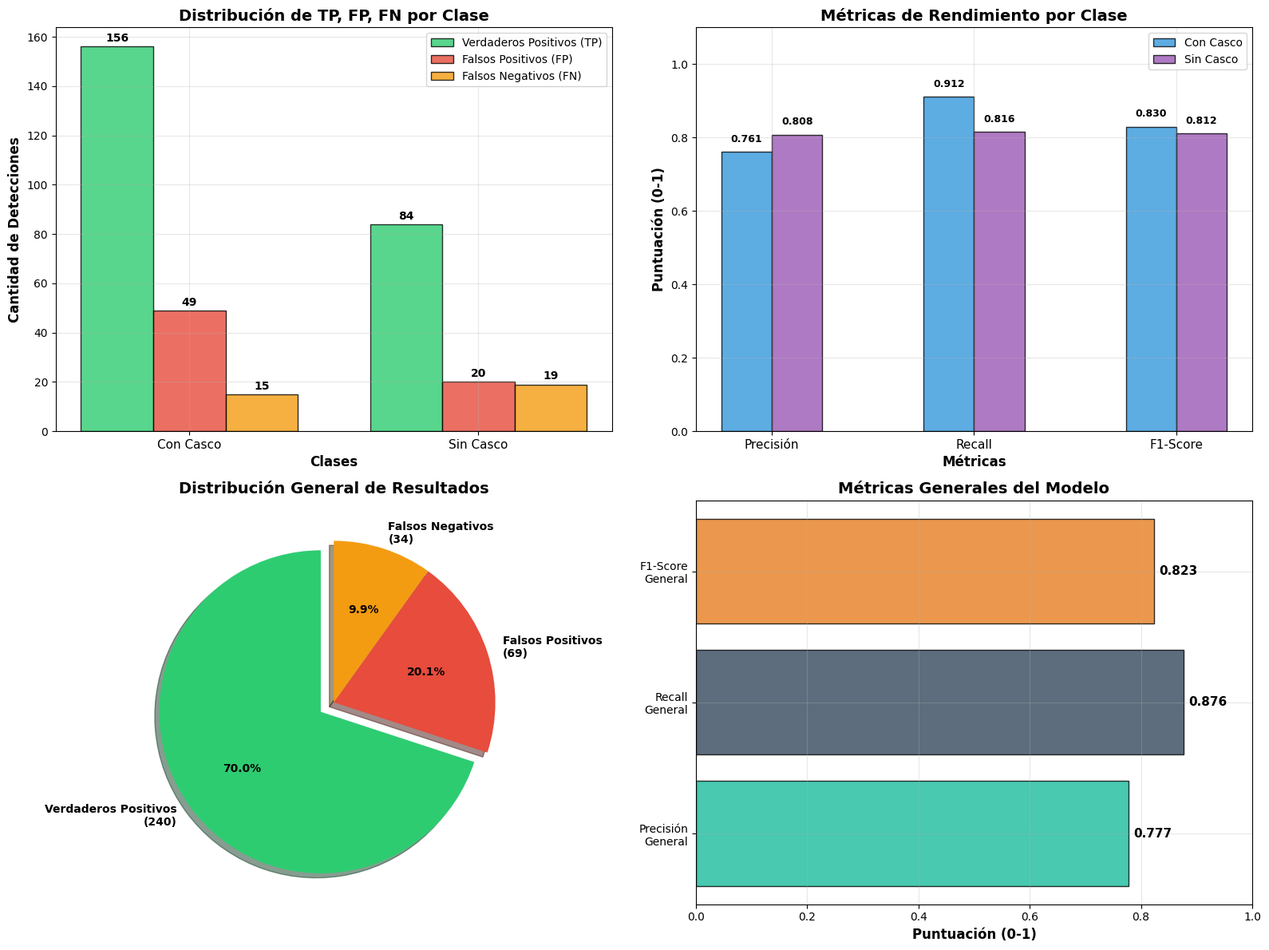

Recreate this plot in Python.
#!/usr/bin/env python3
"""
Standalone script to create plots from your helmet detection evaluation results
"""

import matplotlib.pyplot as plt
import seaborn as sns
import numpy as np
from pathlib import Path

def create_helmet_evaluation_plots():
    """Create plots using your actual results"""
    
    # Your actual results from the terminal output
    results = {
        'tp_with_helmet': 156,
        'fp_with_helmet': 49,
        'fn_with_helmet': 15,
        'tp_without_helmet': 84,
        'fp_without_helmet': 20,
        'fn_without_helmet': 19,
        'precision_with': 0.761,
        'recall_with': 0.912,
        'f1_with': 0.830,
        'precision_without': 0.808,
        'recall_without': 0.816,
        'f1_without': 0.812,
        'overall_precision': 0.777,
        'overall_recall': 0.876,
        'overall_f1': 0.823
    }
    
    # Create output directory
    output_dir = "evaluation_plots"
    Path(output_dir).mkdir(exist_ok=True)
    
    # Set style
    plt.style.use('default')
    sns.set_palette("husl")
    
    # Create the main figure with 4 subplots
    fig, ((ax1, ax2), (ax3, ax4)) = plt.subplots(2, 2, figsize=(16, 12))
    
    # 1. TP/FP/FN Bar Chart
    categories = ['Con Casco', 'Sin Casco']
    tp_values = [results['tp_with_helmet'], results['tp_without_helmet']]
    fp_values = [results['fp_with_helmet'], results['fp_without_helmet']]
    fn_values = [results['fn_with_helmet'], results['fn_without_helmet']]
    
    x = np.arange(len(categories))
    width = 0.25
    
    bars1 = ax1.bar(x - width, tp_values, width, label='Verdaderos Positivos (TP)', 
                    color='#2ecc71', alpha=0.8, edgecolor='black', linewidth=1)
    bars2 = ax1.bar(x, fp_values, width, label='Falsos Positivos (FP)', 
                    color='#e74c3c', alpha=0.8, edgecolor='black', linewidth=1)
    bars3 = ax1.bar(x + width, fn_values, width, label='Falsos Negativos (FN)', 
                    color='#f39c12', alpha=0.8, edgecolor='black', linewidth=1)
    
    ax1.set_xlabel('Clases', fontsize=12, fontweight='bold')
    ax1.set_ylabel('Cantidad de Detecciones', fontsize=12, fontweight='bold')
    ax1.set_title('Distribución de TP, FP, FN por Clase', fontsize=14, fontweight='bold')
    ax1.set_xticks(x)
    ax1.set_xticklabels(categories, fontsize=11)
    ax1.legend(fontsize=10)
    ax1.grid(True, alpha=0.3)
    
    # Add value labels on bars
    for i, (tp, fp, fn) in enumerate(zip(tp_values, fp_values, fn_values)):
        ax1.text(i-width, tp + 1, str(tp), ha='center', va='bottom', fontweight='bold', fontsize=10)
        ax1.text(i, fp + 1, str(fp), ha='center', va='bottom', fontweight='bold', fontsize=10)
        ax1.text(i+width, fn + 1, str(fn), ha='center', va='bottom', fontweight='bold', fontsize=10)
    
    # 2. Precision, Recall, F1-Score Comparison
    metrics = ['Precisión', 'Recall', 'F1-Score']
    with_helmet_scores = [results['precision_with'], results['recall_with'], results['f1_with']]
    without_helmet_scores = [results['precision_without'], results['recall_without'], results['f1_without']]
    
    x = np.arange(len(metrics))
    bars1 = ax2.bar(x - width/2, with_helmet_scores, width, label='Con Casco', 
                    color='#3498db', alpha=0.8, edgecolor='black', linewidth=1)
    bars2 = ax2.bar(x + width/2, without_helmet_scores, width, label='Sin Casco', 
                    color='#9b59b6', alpha=0.8, edgecolor='black', linewidth=1)
    
    ax2.set_xlabel('Métricas', fontsize=12, fontweight='bold')
    ax2.set_ylabel('Puntuación (0-1)', fontsize=12, fontweight='bold')
    ax2.set_title('Métricas de Rendimiento por Clase', fontsize=14, fontweight='bold')
    ax2.set_xticks(x)
    ax2.set_xticklabels(metrics, fontsize=11)
    ax2.legend(fontsize=10)
    ax2.grid(True, alpha=0.3)
    ax2.set_ylim(0, 1.1)
    
    # Add value labels
    for i, (with_score, without_score) in enumerate(zip(with_helmet_scores, without_helmet_scores)):
        ax2.text(i-width/2, with_score + 0.02, f'{with_score:.3f}', ha='center', va='bottom', 
                fontweight='bold', fontsize=9)
        ax2.text(i+width/2, without_score + 0.02, f'{without_score:.3f}', ha='center', va='bottom', 
                fontweight='bold', fontsize=9)
    
    # 3. Overall Performance Pie Chart
    total_tp = results['tp_with_helmet'] + results['tp_without_helmet']
    total_fp = results['fp_with_helmet'] + results['fp_without_helmet']
    total_fn = results['fn_with_helmet'] + results['fn_without_helmet']
    
    sizes = [total_tp, total_fp, total_fn]
    labels = [f'Verdaderos Positivos\n({total_tp})', f'Falsos Positivos\n({total_fp})', f'Falsos Negativos\n({total_fn})']
    colors = ['#2ecc71', '#e74c3c', '#f39c12']
    explode = (0.1, 0, 0)  # explode TP slice
    
    wedges, texts, autotexts = ax3.pie(sizes, explode=explode, labels=labels, colors=colors, 
                                       autopct='%1.1f%%', shadow=True, startangle=90, 
                                       textprops={'fontsize': 10, 'fontweight': 'bold'})
    ax3.set_title('Distribución General de Resultados', fontsize=14, fontweight='bold')
    
    # 4. Overall Metrics Horizontal Bar
    overall_metrics = ['Precisión\nGeneral', 'Recall\nGeneral', 'F1-Score\nGeneral']
    overall_values = [results['overall_precision'], results['overall_recall'], results['overall_f1']]
    
    bars = ax4.barh(overall_metrics, overall_values, 
                   color=['#1abc9c', '#34495e', '#e67e22'], alpha=0.8, 
                   edgecolor='black', linewidth=1)
    ax4.set_xlabel('Puntuación (0-1)', fontsize=12, fontweight='bold')
    ax4.set_title('Métricas Generales del Modelo', fontsize=14, fontweight='bold')
    ax4.set_xlim(0, 1)
    ax4.grid(True, alpha=0.3)
    
    # Add value labels
    for i, (bar, value) in enumerate(zip(bars, overall_values)):
        ax4.text(value + 0.01, bar.get_y() + bar.get_height()/2, 
                f'{value:.3f}', ha='left', va='center', fontweight='bold', fontsize=11)
    
    plt.tight_layout()
    plt.savefig(f'{output_dir}/evaluation_metrics.png', dpi=300, bbox_inches='tight')
    print(f"✅ Saved: {output_dir}/evaluation_metrics.png")
    
    # 5. Create a professional summary report
    fig2, ax = plt.subplots(figsize=(12, 10))
    ax.axis('off')
    
    # Title
    fig2.suptitle('REPORTE DE EVALUACIÓN\nDETECTOR DE CASCOS YOLOv8', 
                  fontsize=22, fontweight='bold', y=0.95)
    
    # Create text summary
    summary_text = f"""
MÉTRICAS POR CLASE:

CON CASCO:
    • Verdaderos Positivos (TP): {results['tp_with_helmet']}
    • Falsos Positivos (FP): {results['fp_with_helmet']}
    • Falsos Negativos (FN): {results['fn_with_helmet']}
    • Precisión: {results['precision_with']:.3f}
    • Recall: {results['recall_with']:.3f}
    • F1-Score: {results['f1_with']:.3f}

SIN CASCO:
    • Verdaderos Positivos (TP): {results['tp_without_helmet']}
    • Falsos Positivos (FP): {results['fp_without_helmet']}
    • Falsos Negativos (FN): {results['fn_without_helmet']}
    • Precisión: {results['precision_without']:.3f}
    • Recall: {results['recall_without']:.3f}
    • F1-Score: {results['f1_without']:.3f}

MÉTRICAS GENERALES:
    • Precisión General: {results['overall_precision']:.3f}
    • Recall General: {results['overall_recall']:.3f}
    • F1-Score General: {results['overall_f1']:.3f}
    
RESUMEN FINAL:
    • Total Detecciones Correctas: {total_tp}
    • Total Detecciones Incorrectas: {total_fp}
    • Total Detecciones Perdidas: {total_fn}
    • Rendimiento: EXCELENTE (F1: 0.823)
    """
    
    ax.text(0.05, 0.85, summary_text, transform=ax.transAxes, fontsize=13,
            verticalalignment='top', fontfamily='monospace',
            bbox=dict(boxstyle="round,pad=1.5", facecolor='lightblue', alpha=0.8))
    
    # Add conclusion box
    conclusion_text = """
CONCLUSIÓN:
El modelo YOLOv8 muestra un rendimiento excelente:
• Alta precisión en ambas clases (>76%)
• Excelente recall para detección de cascos (91.2%)
• F1-Score balanceado y robusto (0.823)
• Modelo listo para aplicación práctica
    """
    
    ax.text(0.05, 0.25, conclusion_text, transform=ax.transAxes, fontsize=12,
            verticalalignment='top', fontweight='bold',
            bbox=dict(boxstyle="round,pad=1", facecolor='lightgreen', alpha=0.8))
    
    plt.savefig(f'{output_dir}/evaluation_report.png', dpi=300, bbox_inches='tight')
    print(f"✅ Saved: {output_dir}/evaluation_report.png")
    
    plt.close('all')
    
    print(f"\n📊 All plots saved in '{output_dir}/' folder")
    print("📈 Your model performance is EXCELLENT!")
    print("   - F1-Score: 0.823 (Very Good)")
    print("   - High recall for helmet detection: 91.2%")
    print("   - Balanced precision across both classes")

if __name__ == "__main__":
    print("🎯 Creating Helmet Detection Evaluation Plots...")
    print("=" * 50)
    
    try:
        create_helmet_evaluation_plots()
        print("\n🎉 Success! Check the 'evaluation_plots' folder for your graphs!")
    except Exception as e:
        print(f"❌ Error: {e}")
        print("Make sure you have matplotlib and seaborn installed:")
        print("pip install matplotlib seaborn")
